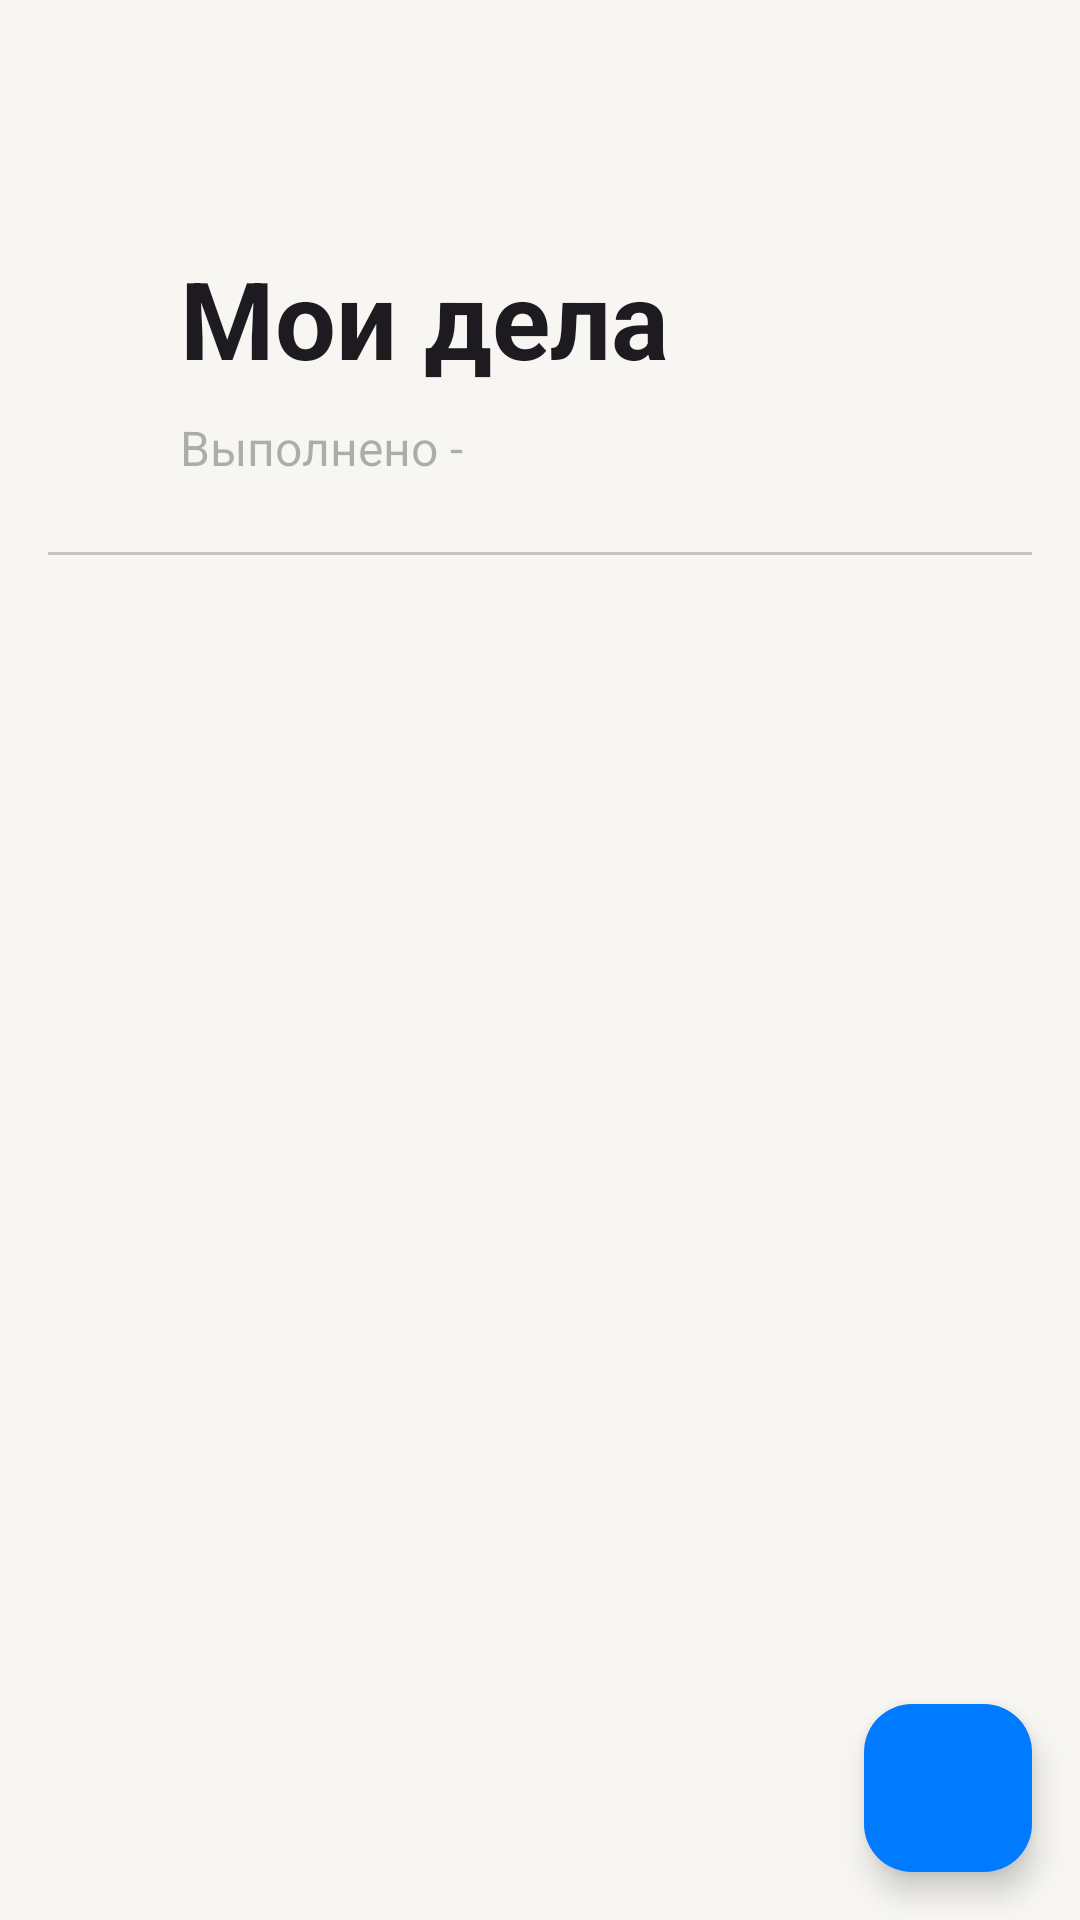

Layout XML and referenced resources for this Android screen:
<!-- AndroidManifest.xml: application theme Theme.ToDoList -->
<!-- res/layout/fragment_main_screen.xml -->
<?xml version="1.0" encoding="utf-8"?>
<androidx.coordinatorlayout.widget.CoordinatorLayout xmlns:android="http://schemas.android.com/apk/res/android"
    xmlns:app="http://schemas.android.com/apk/res-auto"
    xmlns:tools="http://schemas.android.com/tools"
    android:layout_width="match_parent"
    android:layout_height="match_parent">

    <com.google.android.material.appbar.AppBarLayout
        android:id="@+id/app_bar"
        android:layout_width="match_parent"
        android:layout_height="wrap_content"
        android:fitsSystemWindows="true"
        android:background="@color/back_primary"
        app:elevation="0dp">

        <com.google.android.material.appbar.CollapsingToolbarLayout
            android:id="@+id/collapsing"
            android:layout_width="match_parent"
            android:layout_height="180dp"
            app:collapsedTitleTextAppearance="@style/collapsedText"
            app:expandedTitleMarginBottom="60dp"
            app:expandedTitleMarginStart="60dp"
            app:expandedTitleTextAppearance="@style/expandedText"
            app:layout_scrollFlags="scroll|exitUntilCollapsed"
            app:title="@string/my_todo"
            app:titleCollapseMode="scale">

            <androidx.appcompat.widget.Toolbar
                android:layout_width="match_parent"
                android:layout_height="?attr/actionBarSize"
                app:layout_collapseMode="pin" />

            <ImageView
                android:id="@+id/todo_visibility"
                android:layout_width="wrap_content"
                android:layout_height="wrap_content"
                android:layout_gravity="end|bottom"
                android:layout_marginEnd="16dp"
                android:clickable="true"
                android:focusable="true"
                android:backgroundTint="@android:color/transparent"
                android:paddingBottom="18dp"
                android:src="@drawable/checkbox_visible" />

            <TextView
                android:id="@+id/complete_todo"
                android:layout_width="wrap_content"
                android:layout_height="wrap_content"
                android:layout_gravity="bottom|start"
                android:layout_marginStart="60dp"
                android:paddingBottom="20dp"
                android:scaleType="centerCrop"
                android:text="@string/completed_counter"
                android:textColor="@color/label_tertiary"
                android:textSize="16sp"
                app:layout_collapseMode="parallax"
                app:layout_collapseParallaxMultiplier="0.7" />

        </com.google.android.material.appbar.CollapsingToolbarLayout>

        <View
            android:id="@+id/line"
            android:layout_width="match_parent"
            android:layout_height="1sp"
            android:layout_marginHorizontal="16dp"
            android:layout_marginTop="4dp"
            android:background="@color/support_separator" />
    </com.google.android.material.appbar.AppBarLayout>

    <androidx.recyclerview.widget.RecyclerView
        android:id="@+id/todo_list"
        android:layout_width="match_parent"
        android:layout_height="wrap_content"
        app:layoutManager="androidx.recyclerview.widget.LinearLayoutManager"
        app:layout_behavior="@string/appbar_scrolling_view_behavior"
        app:layout_constraintBottom_toBottomOf="parent"
        app:layout_constraintEnd_toEndOf="parent"
        app:layout_constraintStart_toStartOf="parent"
        app:layout_constraintTop_toTopOf="parent"
        tools:listitem="@layout/item_todo_not_complete" />

    <com.google.android.material.floatingactionbutton.FloatingActionButton
        android:id="@+id/button_add_todo"
        android:layout_width="wrap_content"
        android:layout_height="wrap_content"
        android:layout_gravity="end|bottom"
        android:layout_marginEnd="16dp"
        android:layout_marginBottom="16dp"
        android:backgroundTint="@color/color_blue"
        android:clickable="true"
        android:focusable="true"
        app:layout_constraintBottom_toBottomOf="parent"
        app:layout_constraintEnd_toEndOf="parent"
        app:srcCompat="@drawable/add"
        app:tint="@color/color_white" />

</androidx.coordinatorlayout.widget.CoordinatorLayout>
<!-- res/layout/item_todo_not_complete.xml (included above) -->
<?xml version="1.0" encoding="utf-8"?>
<androidx.cardview.widget.CardView xmlns:android="http://schemas.android.com/apk/res/android"
    xmlns:app="http://schemas.android.com/apk/res-auto"
    xmlns:tools="http://schemas.android.com/tools"
    android:layout_width="match_parent"
    android:layout_height="wrap_content"
    android:layout_marginStart="8dp"
    android:layout_marginEnd="8dp"
    app:cardCornerRadius="4dp"
    app:cardElevation="6dp"
    app:cardPreventCornerOverlap="false"
    app:cardUseCompatPadding="true">

    <LinearLayout
        android:layout_width="match_parent"
        android:layout_height="wrap_content"
        android:orientation="vertical">

        <LinearLayout
            android:layout_width="match_parent"
            android:layout_height="wrap_content"
            android:background="@color/back_secondary"
            android:orientation="horizontal"
            android:paddingLeft="16dp"
            android:paddingTop="16dp"
            android:paddingRight="16dp">

            <ImageView
                android:id="@+id/importance"
                android:layout_width="wrap_content"
                android:layout_height="wrap_content"
                android:paddingEnd="8dp"
                tools:src="@drawable/importance_high" />

            <TextView
                android:id="@+id/text"
                android:layout_width="0dp"
                android:layout_height="wrap_content"
                android:layout_weight="1"
                android:ellipsize="end"
                android:maxLines="3"
                android:textColor="@color/label_primary"
                android:textSize="16sp"
                tools:text="@string/deal" />

            <ImageView
                android:id="@+id/info"
                android:layout_width="wrap_content"
                android:layout_height="wrap_content"
                android:paddingEnd="8dp"
                tools:src="@drawable/info_outline" />
        </LinearLayout>

        <TextView
            android:id="@+id/deadline"
            android:layout_width="wrap_content"
            android:layout_height="wrap_content"
            android:layout_marginStart="40dp"
            android:layout_marginBottom="4dp"
            android:paddingBottom="8dp"
            android:textColor="@color/label_tertiary"
            android:textSize="11sp"
            tools:text="01.01.2040" />

    </LinearLayout>
</androidx.cardview.widget.CardView>
<!-- resources referenced by this layout -->
<resources>
  <color name="back_primary">#F7F6F2</color>
  <color name="back_secondary">#FFFFFF</color>
  <color name="color_blue">#007AFF</color>
  <color name="color_white">#FFFFFF</color>
  <color name="label_primary">#000000</color>
  <color name="label_tertiary">#4D000000</color>
  <color name="support_separator">#33000000</color>
  <!-- drawable checkbox_visible (drawable) -->
  <?xml version="1.0" encoding="utf-8"?>
  <selector xmlns:android="http://schemas.android.com/apk/res/android">
      <item android:drawable="@drawable/visible_off" android:state_activated="true" />
      <item android:drawable="@drawable/visible" android:state_activated="false" />
  </selector>
  <!-- drawable info_outline (drawable) -->
  <vector xmlns:android="http://schemas.android.com/apk/res/android"
      android:width="22dp"
      android:height="22dp"
      android:viewportWidth="20"
      android:viewportHeight="20">
    <path
        android:pathData="M9,6.984V4.969H10.969V6.984H9ZM4.313,15.656C5.906,17.219 7.797,18 9.984,18C12.172,18 14.047,17.219 15.609,15.656C17.203,14.063 18,12.172 18,9.984C18,7.797 17.203,5.922 15.609,4.359C14.047,2.766 12.172,1.969 9.984,1.969C7.797,1.969 5.906,2.766 4.313,4.359C2.75,5.922 1.969,7.797 1.969,9.984C1.969,12.172 2.75,14.063 4.313,15.656ZM2.906,2.953C4.875,0.984 7.234,0 9.984,0C12.734,0 15.078,0.984 17.016,2.953C18.984,4.891 19.969,7.234 19.969,9.984C19.969,12.734 18.984,15.094 17.016,17.063C15.078,19 12.734,19.969 9.984,19.969C7.234,19.969 4.875,19 2.906,17.063C0.969,15.094 0,12.734 0,9.984C0,7.234 0.969,4.891 2.906,2.953ZM9,15V9H10.969V15H9Z"
        android:fillColor="@color/label_tertiary"
        android:fillAlpha="0.3"/>
  </vector>
  <string name="completed_counter">Выполнено - </string>
  <string name="deal">Очень важное дело на выполнение которого ушло очень много врмени и сил и которое по трудозатратам не окупились и никогда не окупиться</string>
  <string name="my_todo">Мои дела</string>
  <style name="collapsedText">
          <item name="android:textSize">22sp</item>
          <item name="fontFamily">roboto</item>
          <item name="color">@color/label_primary</item>
          <item name="android:textStyle">bold</item>
      </style>
  <style name="expandedText">
          <item name="android:textSize">36sp</item>
          <item name="fontFamily">roboto</item>
          <item name="color">@color/label_primary</item>
          <item name="android:textStyle">bold</item>
      </style>
  <style name="Theme.ToDoList" parent="Base.Theme.ToDoList" />
  <style name="Base.Theme.ToDoList" parent="Theme.Material3.DayNight.NoActionBar">
          
          <item name="colorPrimaryDark">@color/back_primary</item>
          <item name="android:windowLightStatusBar">true</item>
          <item name="colorAccent">@color/color_blue</item>
          <item name="android:textColor">@color/label_primary</item>
          <item name="android:windowBackground">@color/back_primary</item>
          <item name="colorControlActivated">@color/color_blue</item>
          <item name="android:statusBarColor">@android:color/transparent</item>
          <item name="support_separator">@color/support_light_separator</item>
          <item name="support_overlay">@color/support_light_overlay</item>
          <item name="color_white">@color/color_light_white</item>
          <item name="back_primary">@color/back_light_primary</item>
      </style>
  <color name="support_light_separator">#33000000</color>
  <color name="support_light_overlay">#0F000000</color>
  <color name="color_light_white">#FFFFFF</color>
  <color name="back_light_primary">#F7F6F2</color>
</resources>
